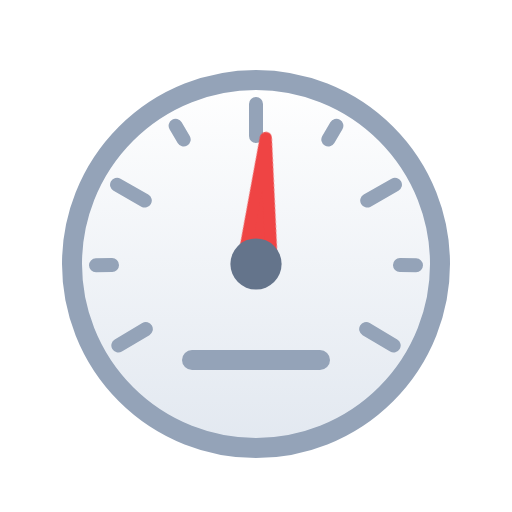
t = 0.00 s
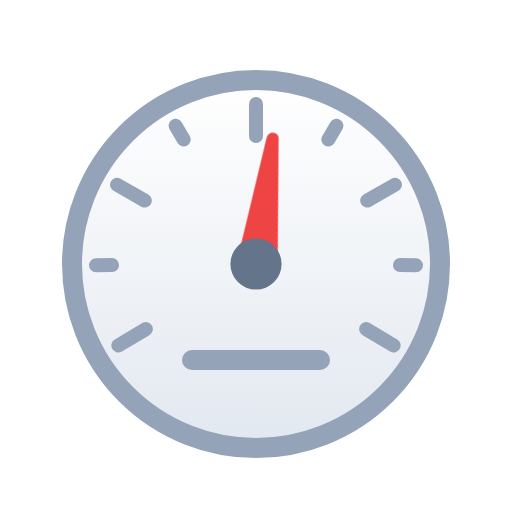
t = 0.80 s
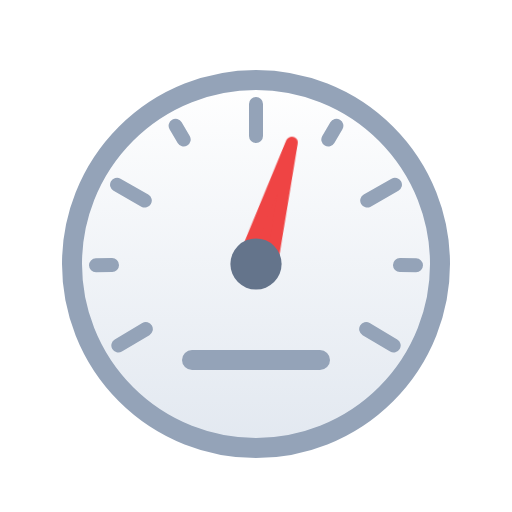
t = 1.60 s
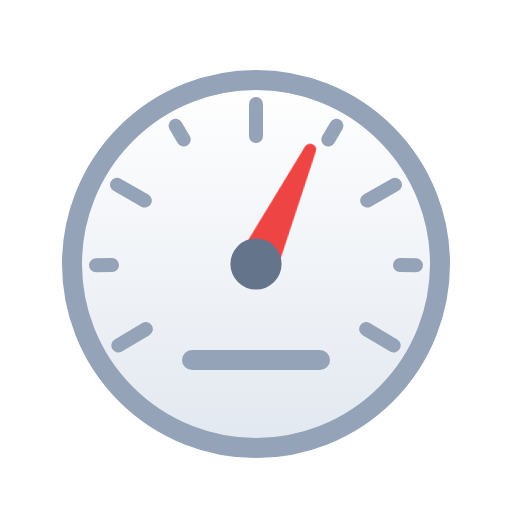
t = 2.40 s

The animated SVG that drew these frames (rendered in a browser with its animation timeline set to each time). Animation: 1 CSS @keyframes rule; one cycle of 3.20 s, repeats indefinitely.

<svg xmlns="http://www.w3.org/2000/svg" viewBox="0 0 64 64" width="64" height="64" role="img"><title>Barometer</title><defs><linearGradient id="wtc-barometer-dial" x1="0" y1="0" x2="0" y2="1"><stop offset="0" stop-color="#FFFFFF"/><stop offset="1" stop-color="#E2E8F0"/></linearGradient></defs><style>.wtc-barometer-ndl{transform-box:view-box;transform-origin:32px 33px;animation:wtc-barometer-sway 3.2s ease-in-out infinite alternate}@keyframes wtc-barometer-sway{from{transform:rotate(-14deg)}to{transform:rotate(10deg)}}@media (prefers-reduced-motion:reduce){*{animation:none!important}}</style><circle cx="32" cy="33" r="23" fill="url(#wtc-barometer-dial)" stroke="#94A3B8" stroke-width="2.5"/><path d="M18.23 41.14L14.79 43.18M14 33.14L12 33.16M18.1 25.07L14.63 23.09M22.96 17.44L21.95 15.71M32 17L32 13M41.04 17.44L42.05 15.71M45.9 25.07L49.37 23.09M50 33.14L52 33.16M45.77 41.14L49.21 43.18" stroke="#94A3B8" stroke-width="1.75" stroke-linecap="round"/><path class="wtc-barometer-ndl" d="M30.2 33L37 18L33.8 34Z" fill="#EF4444" stroke="#EF4444" stroke-width="1.5" stroke-linejoin="round"/><circle cx="32" cy="33" r="3.2" fill="#64748B"/><path d="M24 45h16" stroke="#94A3B8" stroke-width="2.5" stroke-linecap="round"/></svg>
